Dataset: datasets (GitHub, ncwillis/Computer-Vision---Hand-Gesture-Recognition). Classes: fist, ok train, peace, rad, thumbs up, wave.

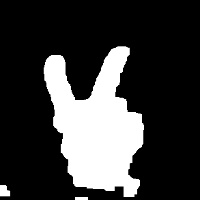
Label: peace

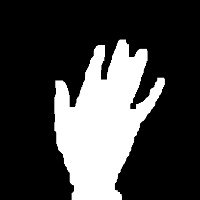
Label: wave

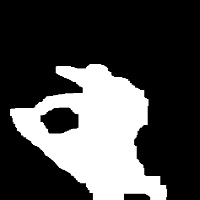
Label: ok train

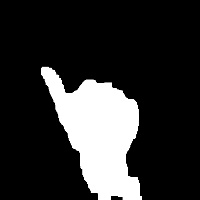
Label: thumbs up

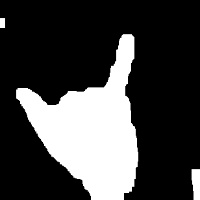
Label: rad

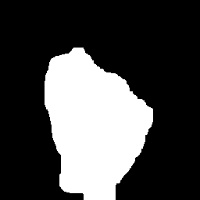
Label: fist
